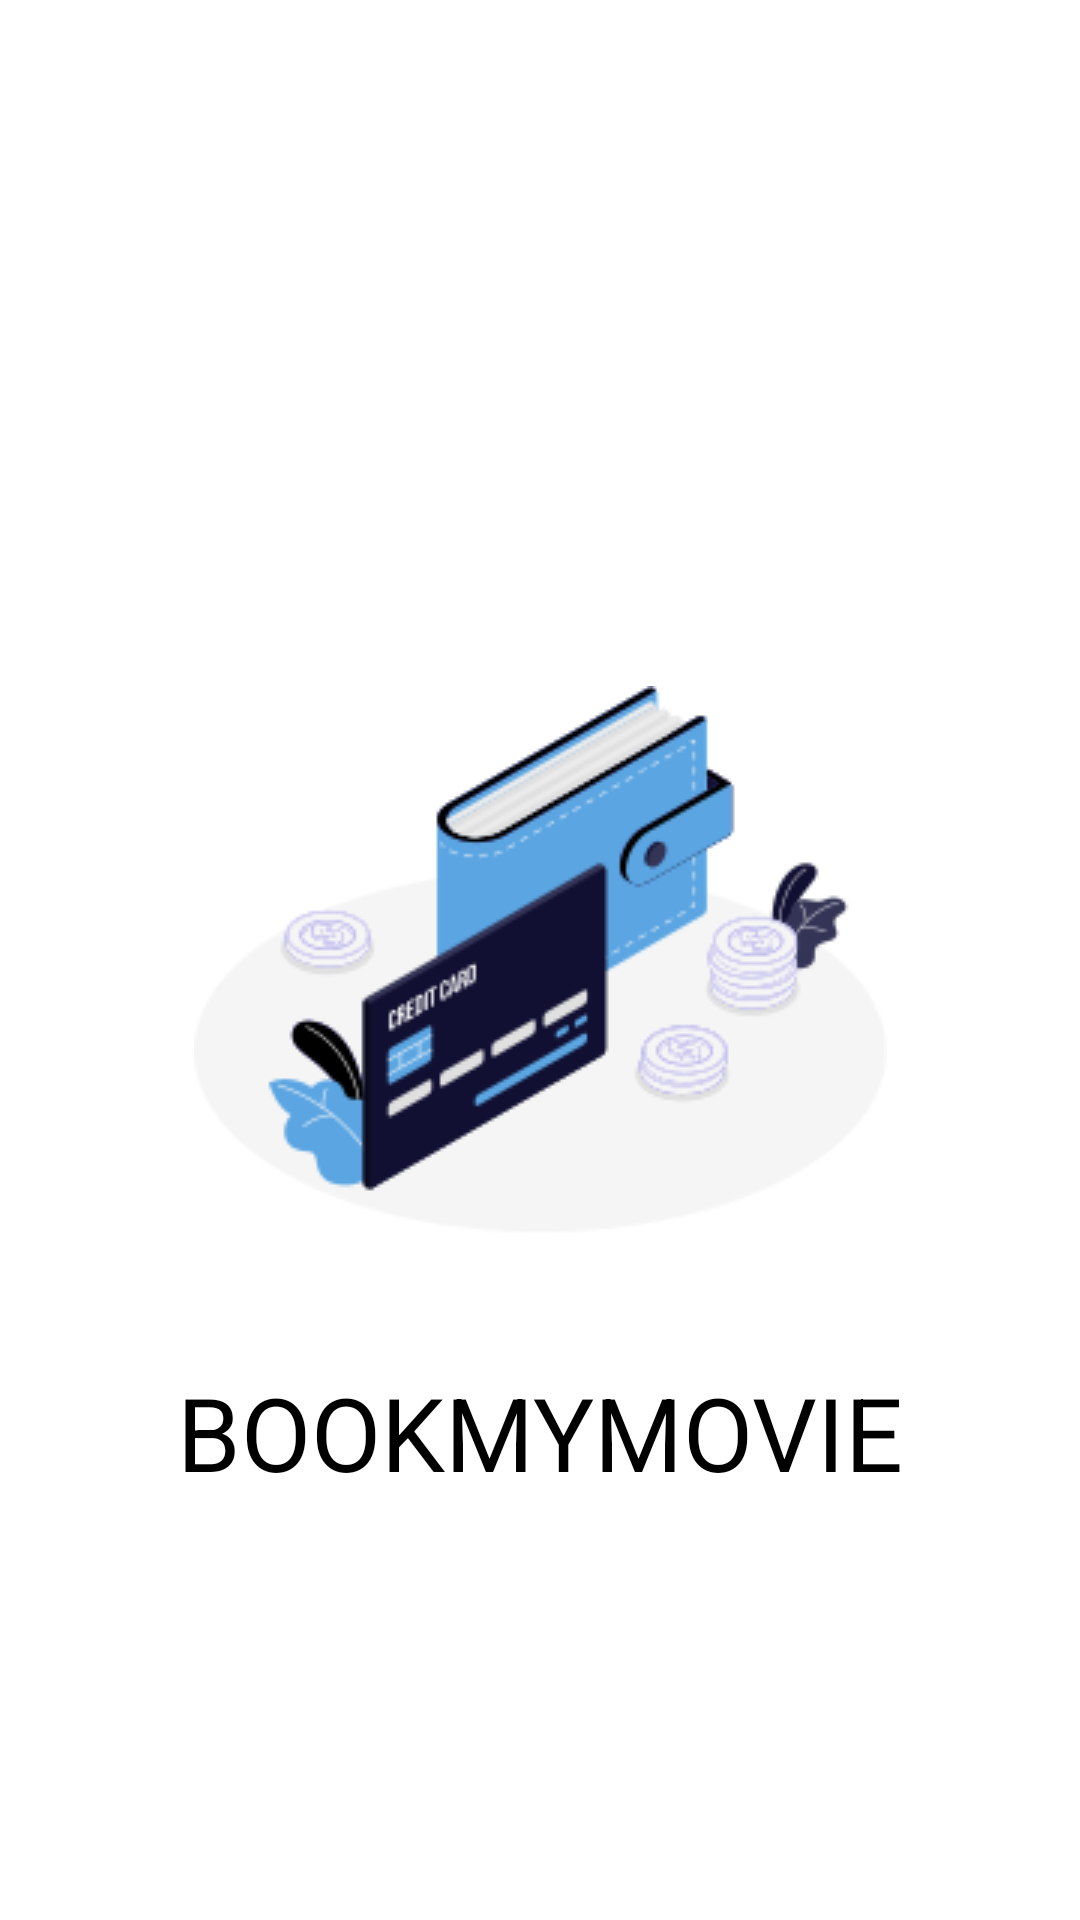

Here is an Android app screen rendered from its layout file. Give the layout XML and the strings, colors and styles it references.
<!-- AndroidManifest.xml: application theme Theme.BookMyMovie -->
<!-- res/layout/activity_main.xml -->
<?xml version="1.0" encoding="utf-8"?>
<androidx.constraintlayout.widget.ConstraintLayout xmlns:android="http://schemas.android.com/apk/res/android"
    xmlns:app="http://schemas.android.com/apk/res-auto"
    xmlns:tools="http://schemas.android.com/tools"
    android:id="@+id/container"
    android:layout_width="match_parent"
    android:layout_height="match_parent">


    <ImageView
        android:id="@+id/imageView"
        android:layout_width="wrap_content"
        android:layout_height="wrap_content"
        app:layout_constraintBottom_toBottomOf="parent"
        app:layout_constraintLeft_toLeftOf="parent"
        app:layout_constraintRight_toRightOf="parent"
        app:layout_constraintTop_toTopOf="parent"
        app:srcCompat="@drawable/spash_icon" />

    <TextView
        android:id="@+id/textView2"
        android:layout_width="wrap_content"
        android:layout_height="wrap_content"
        android:layout_marginTop="43dp"
        android:text="BOOKMYMOVIE"
        android:textAppearance="@style/TextAppearance.AppCompat.Large"
        android:textColor="#000000"
        android:textSize="34sp"
        app:layout_constraintLeft_toLeftOf="parent"
        app:layout_constraintRight_toRightOf="parent"
        app:layout_constraintTop_toBottomOf="@+id/imageView" />
</androidx.constraintlayout.widget.ConstraintLayout>
<!-- resources referenced by this layout -->
<resources>
  <!-- drawable spash_icon: png bitmap (drawable-v24, 16436 bytes) -->
  <style name="Theme.BookMyMovie" parent="Theme.MaterialComponents.DayNight.DarkActionBar">
          
          
          
          
          
          
          
          
          
          
          
      </style>
</resources>
